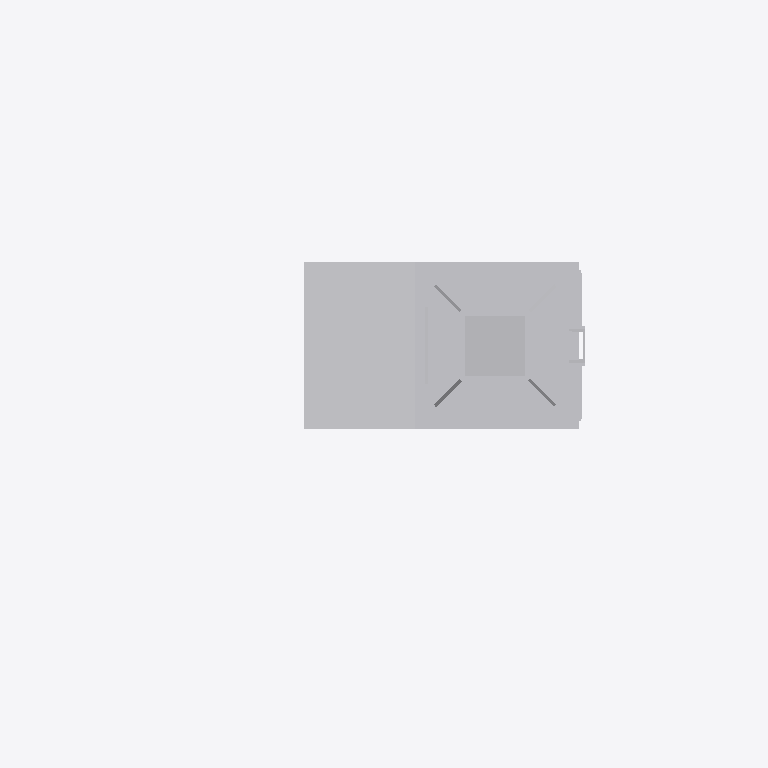
Plan cut of the same IFC building model at storey 'Ebene 1' (level 0.00 m, cut at 1.40 m), seen from above with north up, elements coloured by IFC class: 1 other element (light grey). Cut surfaces are drawn darker.
Extent 2.1 m × 1.3 m × 6.2 m (x, y, z). Storeys (1): Ebene 1 at 0.00 m. Elements (1): 1 IfcBuildingElementProxy.

HEADER;
FILE_DESCRIPTION(('ViewDefinition [ReferenceView_V1.1]'),'2;1');
FILE_NAME('','2022-09-20T11:52:40',(''),(''),'The EXPRESS Data Manager Version 5.02.0100.07 : ','20211019_1515(x64) - Exporter 20.2.60.15 - Defau','');
FILE_SCHEMA(('IFC4'));
ENDSEC;
DATA;
#107=IFCPROJECT('1osvidUwz6eui12wBZcAx_',#42,'',$,$,'','',(#98),#93);
#22031=IFCSITE('1osvidUwz6eui12wBZcAxy',#42,'Default',$,$,#22028,$,$,.ELEMENT.,(42,24,53,508911),(-71,-15,-29,-58837),0.0,$,$);
#122=IFCBUILDING('1osvidUwz6eui12wBZcAx$',#42,'',$,$,#33,$,'',.ELEMENT.,$,$,$);
#135=IFCBUILDINGSTOREY('1osvidUwz6eui12w8SPrU1',#42,'Ebene 1',$,'Ebene:Ebene 1',#133,$,'Ebene 1',.ELEMENT.,0.0);
#21895=IFCBUILDINGELEMENTPROXY('1Qz6kRf7D42RHFVPSJ6J33',#42,'S 8000.5.7-11_M4100-A400-Zu-VS-L_LOD400-500:S 8000.5.7-11_M4100-A400-Zu-VS-L_LOD400-500:3347',$,'S 8000.5.7-11_M4100-A400-Zu-VS-L_LOD400-500:S 8000.5.7-11_M4100-A400-Zu-VS-L_LOD400-500',#21893,#21887,'3347',$);
ENDSEC;
